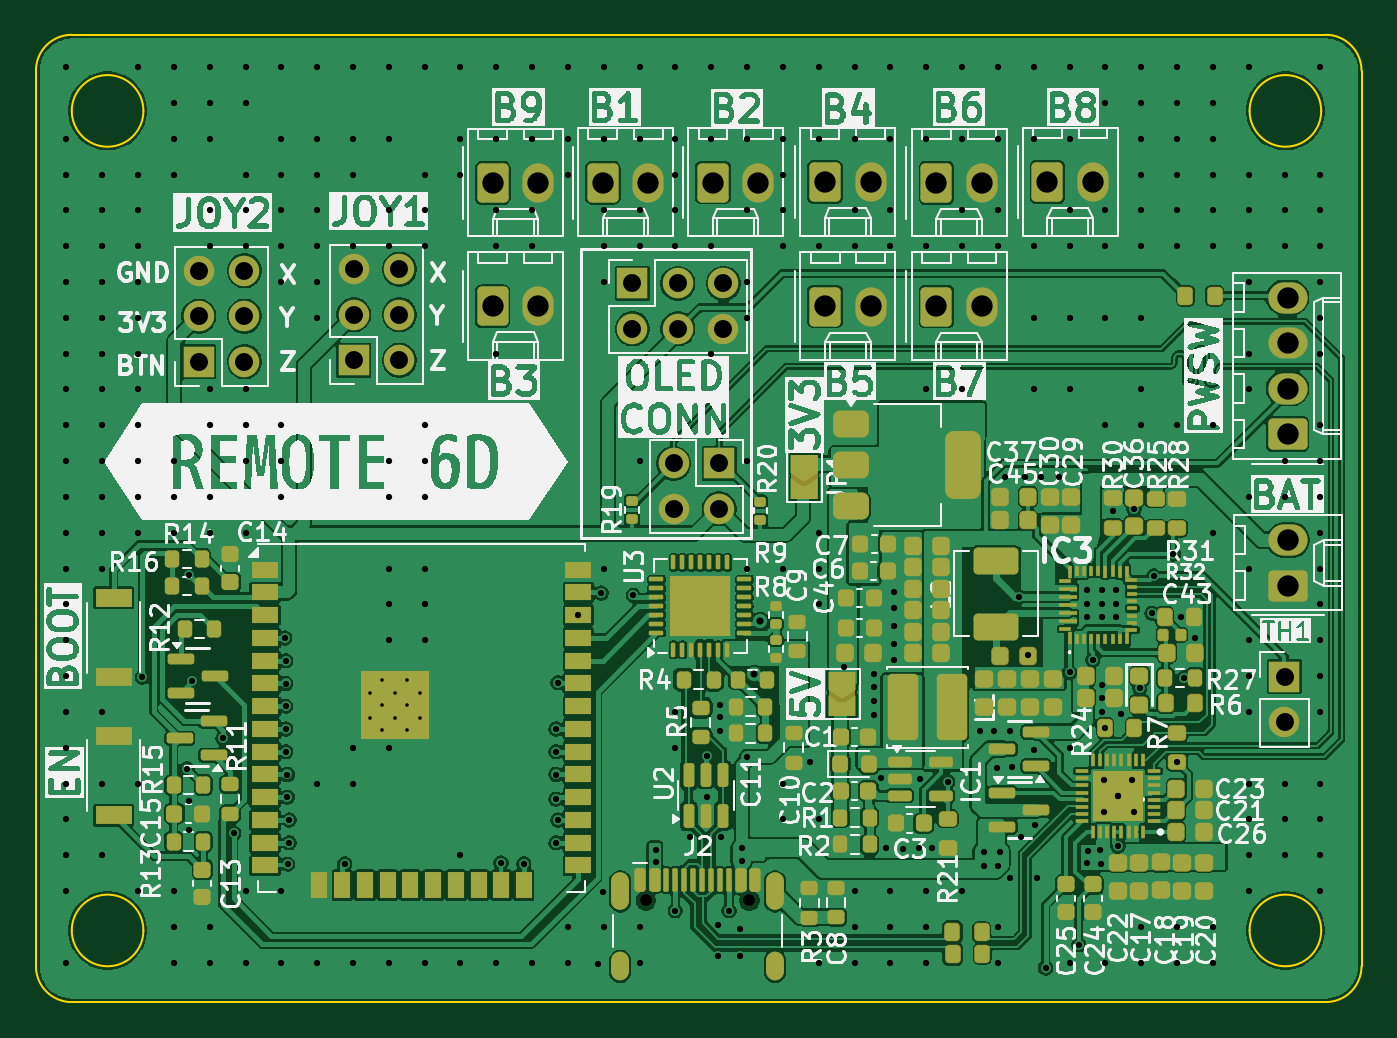
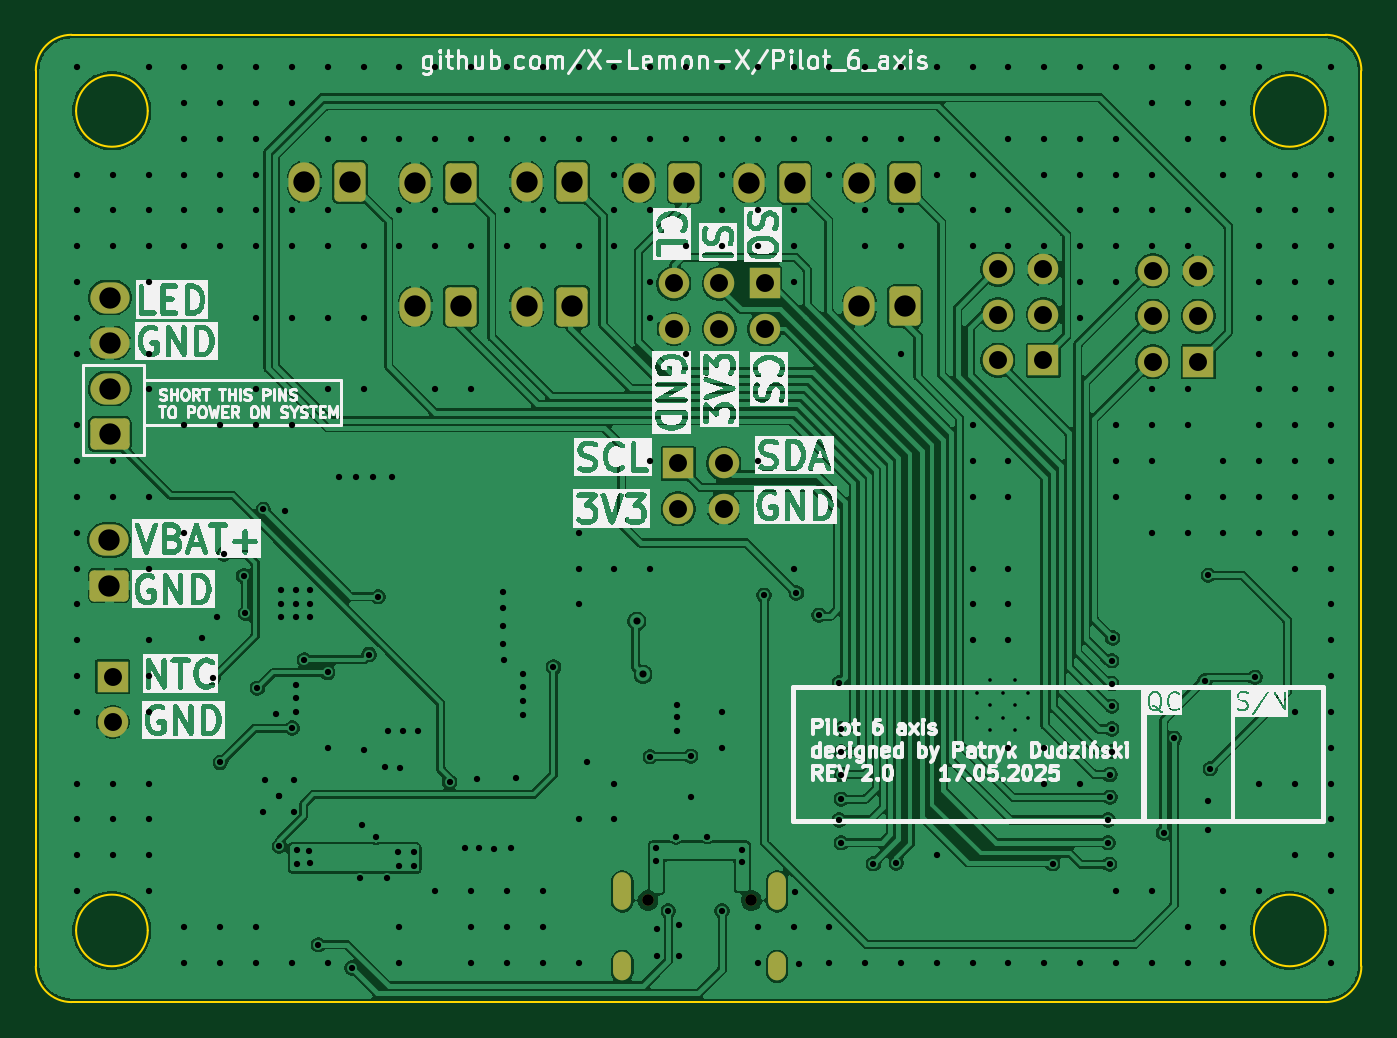
Circuit board: 11 layer files. Board 74.0 x 54.0 mm.
- bottom_copper: Pilot6Axis-CuBottom.gbr (198043 bytes)
- top_copper: Pilot6Axis-CuTop.gbr (337491 bytes)
- outline: Pilot6Axis-EdgeCuts.gbr (1651 bytes)
- bottom_mask: Pilot6Axis-MaskBottom.gbr (3305 bytes)
- top_mask: Pilot6Axis-MaskTop.gbr (18997 bytes)
- drill: Pilot6Axis-NPTH.drl (405 bytes)
- drill: Pilot6Axis-PTH.drl (9087 bytes)
- paste: Pilot6Axis-PasteBottom.gbr (497 bytes)
- paste: Pilot6Axis-PasteTop.gbr (11156 bytes)
- bottom_silk: Pilot6Axis-SilkBottom.gbr (179102 bytes)
- top_silk: Pilot6Axis-SilkTop.gbr (285361 bytes)

=== bottom_copper: Pilot6Axis-CuBottom.gbr (198043 bytes, source omitted) ===
=== top_copper: Pilot6Axis-CuTop.gbr (337491 bytes, source omitted) ===
=== outline: Pilot6Axis-EdgeCuts.gbr ===
%TF.GenerationSoftware,KiCad,Pcbnew,9.0.2-9.0.2-0~ubuntu24.04.1*%
%TF.CreationDate,2025-05-22T20:35:46+02:00*%
%TF.ProjectId,Pilot6Axis,50696c6f-7436-4417-9869-732e6b696361,rev?*%
%TF.SameCoordinates,Original*%
%TF.FileFunction,Profile,NP*%
%FSLAX46Y46*%
G04 Gerber Fmt 4.6, Leading zero omitted, Abs format (unit mm)*
G04 Created by KiCad (PCBNEW 9.0.2-9.0.2-0~ubuntu24.04.1) date 2025-05-22 20:35:46*
%MOMM*%
%LPD*%
G01*
G04 APERTURE LIST*
%TA.AperFunction,Profile*%
%ADD10C,0.100000*%
%TD*%
G04 APERTURE END LIST*
D10*
X187061200Y-71630800D02*
X117061200Y-71630800D01*
X189061200Y-73630800D02*
X189061200Y-123630759D01*
X117061200Y-125630800D02*
G75*
G02*
X115061200Y-123630800I0J2000000D01*
G01*
X187061200Y-71630800D02*
G75*
G02*
X189061200Y-73630800I0J-2000000D01*
G01*
X115061200Y-73630800D02*
G75*
G02*
X117061200Y-71630800I2000000J0D01*
G01*
X121061200Y-75880800D02*
G75*
G02*
X117061200Y-75880800I-2000000J0D01*
G01*
X117061200Y-75880800D02*
G75*
G02*
X121061200Y-75880800I2000000J0D01*
G01*
X189061200Y-123630759D02*
G75*
G02*
X187061200Y-125630800I-2000000J-41D01*
G01*
X186811200Y-121630800D02*
G75*
G02*
X182811200Y-121630800I-2000000J0D01*
G01*
X182811200Y-121630800D02*
G75*
G02*
X186811200Y-121630800I2000000J0D01*
G01*
X187061200Y-125630800D02*
X117061200Y-125630800D01*
X121061200Y-121630800D02*
G75*
G02*
X117061200Y-121630800I-2000000J0D01*
G01*
X117061200Y-121630800D02*
G75*
G02*
X121061200Y-121630800I2000000J0D01*
G01*
X186811200Y-75880800D02*
G75*
G02*
X182811200Y-75880800I-2000000J0D01*
G01*
X182811200Y-75880800D02*
G75*
G02*
X186811200Y-75880800I2000000J0D01*
G01*
X115061200Y-73630800D02*
X115061200Y-123630800D01*
M02*

=== bottom_mask: Pilot6Axis-MaskBottom.gbr ===
%TF.GenerationSoftware,KiCad,Pcbnew,9.0.2-9.0.2-0~ubuntu24.04.1*%
%TF.CreationDate,2025-05-22T20:35:46+02:00*%
%TF.ProjectId,Pilot6Axis,50696c6f-7436-4417-9869-732e6b696361,rev?*%
%TF.SameCoordinates,Original*%
%TF.FileFunction,Soldermask,Bot*%
%TF.FilePolarity,Negative*%
%FSLAX46Y46*%
G04 Gerber Fmt 4.6, Leading zero omitted, Abs format (unit mm)*
G04 Created by KiCad (PCBNEW 9.0.2-9.0.2-0~ubuntu24.04.1) date 2025-05-22 20:35:46*
%MOMM*%
%LPD*%
G01*
G04 APERTURE LIST*
G04 Aperture macros list*
%AMRoundRect*
0 Rectangle with rounded corners*
0 $1 Rounding radius*
0 $2 $3 $4 $5 $6 $7 $8 $9 X,Y pos of 4 corners*
0 Add a 4 corners polygon primitive as box body*
4,1,4,$2,$3,$4,$5,$6,$7,$8,$9,$2,$3,0*
0 Add four circle primitives for the rounded corners*
1,1,$1+$1,$2,$3*
1,1,$1+$1,$4,$5*
1,1,$1+$1,$6,$7*
1,1,$1+$1,$8,$9*
0 Add four rect primitives between the rounded corners*
20,1,$1+$1,$2,$3,$4,$5,0*
20,1,$1+$1,$4,$5,$6,$7,0*
20,1,$1+$1,$6,$7,$8,$9,0*
20,1,$1+$1,$8,$9,$2,$3,0*%
G04 Aperture macros list end*
%ADD10R,1.700000X1.700000*%
%ADD11O,1.700000X1.700000*%
%ADD12C,0.650000*%
%ADD13O,1.000000X2.100000*%
%ADD14O,1.000000X1.600000*%
%ADD15RoundRect,0.250000X-0.620000X-0.845000X0.620000X-0.845000X0.620000X0.845000X-0.620000X0.845000X0*%
%ADD16O,1.740000X2.190000*%
%ADD17RoundRect,0.250000X0.845000X-0.620000X0.845000X0.620000X-0.845000X0.620000X-0.845000X-0.620000X0*%
%ADD18O,2.190000X1.740000*%
%ADD19C,1.700000*%
G04 APERTURE END LIST*
D10*
%TO.C,J3*%
X124160000Y-89880000D03*
D11*
X126700000Y-89880000D03*
X124160000Y-87340000D03*
X126700000Y-87340000D03*
X124160000Y-84800001D03*
X126700000Y-84800000D03*
%TD*%
D12*
%TO.C,J2*%
X149110000Y-119955000D03*
X154890000Y-119955000D03*
D13*
X147680000Y-119455000D03*
D14*
X147680000Y-123635000D03*
D13*
X156320000Y-119455000D03*
D14*
X156320000Y-123635000D03*
%TD*%
D15*
%TO.C,J7*%
X152851200Y-79880800D03*
D16*
X155391200Y-79880800D03*
%TD*%
D15*
%TO.C,J10*%
X159119999Y-86800002D03*
D16*
X161659999Y-86800002D03*
%TD*%
D17*
%TO.C,J15*%
X184931200Y-93920800D03*
D18*
X184931200Y-91380800D03*
X184931200Y-88840800D03*
X184931200Y-86300800D03*
%TD*%
D15*
%TO.C,J14*%
X140560000Y-79900000D03*
D16*
X143100000Y-79900000D03*
%TD*%
D15*
%TO.C,J6*%
X146701200Y-79890800D03*
D16*
X149241200Y-79890800D03*
%TD*%
D10*
%TO.C,J19*%
X132810000Y-89800000D03*
D11*
X135350000Y-89800000D03*
X132810000Y-87260000D03*
X135350000Y-87260000D03*
X132810000Y-84720001D03*
X135350000Y-84720000D03*
%TD*%
D15*
%TO.C,J12*%
X165329998Y-86800001D03*
D16*
X167869998Y-86800001D03*
%TD*%
D15*
%TO.C,J13*%
X171529999Y-79850800D03*
D16*
X174069999Y-79850800D03*
%TD*%
D10*
%TO.C,TH1*%
X184761200Y-107455800D03*
D19*
X184761200Y-109995800D03*
%TD*%
D10*
%TO.C,J5*%
X153200000Y-95560000D03*
D11*
X150660000Y-95560000D03*
X153200000Y-98100000D03*
X150660000Y-98100000D03*
%TD*%
D17*
%TO.C,J1*%
X184971200Y-102375800D03*
D18*
X184971200Y-99835800D03*
%TD*%
D10*
%TO.C,J16*%
X148361200Y-85510800D03*
D19*
X148361200Y-88050800D03*
X150901200Y-85510800D03*
X150901200Y-88050800D03*
X153441200Y-85510800D03*
X153441200Y-88050800D03*
%TD*%
D15*
%TO.C,J9*%
X159111200Y-79860800D03*
D16*
X161651200Y-79860800D03*
%TD*%
D15*
%TO.C,J11*%
X165329999Y-79900002D03*
D16*
X167869999Y-79900002D03*
%TD*%
D15*
%TO.C,J8*%
X140551200Y-86790800D03*
D16*
X143091200Y-86790800D03*
%TD*%
M02*

=== top_mask: Pilot6Axis-MaskTop.gbr (18997 bytes, source omitted) ===
=== drill: Pilot6Axis-NPTH.drl ===
M48
; DRILL file {KiCad 9.0.2-9.0.2-0~ubuntu24.04.1} date 2025-05-22T20:35:46+0200
; FORMAT={-:-/ absolute / inch / decimal}
; #@! TF.CreationDate,2025-05-22T20:35:46+02:00
; #@! TF.GenerationSoftware,Kicad,Pcbnew,9.0.2-9.0.2-0~ubuntu24.04.1
; #@! TF.FileFunction,NonPlated,1,2,NPTH
FMAT,2
INCH
; #@! TA.AperFunction,NonPlated,NPTH,ComponentDrill
T1C0.0256
%
G90
G05
T1
X5.8705Y-4.7226
X6.098Y-4.7226
M30

=== drill: Pilot6Axis-PTH.drl (9087 bytes, source omitted) ===
=== paste: Pilot6Axis-PasteBottom.gbr ===
%TF.GenerationSoftware,KiCad,Pcbnew,8.0.8-8.0.8-0~ubuntu22.04.1*%
%TF.CreationDate,2025-02-21T02:47:37+01:00*%
%TF.ProjectId,Pilot6Axis,50696c6f-7436-4417-9869-732e6b696361,rev?*%
%TF.SameCoordinates,Original*%
%TF.FileFunction,Paste,Bot*%
%TF.FilePolarity,Positive*%
%FSLAX46Y46*%
G04 Gerber Fmt 4.6, Leading zero omitted, Abs format (unit mm)*
G04 Created by KiCad (PCBNEW 8.0.8-8.0.8-0~ubuntu22.04.1) date 2025-02-21 02:47:37*
%MOMM*%
%LPD*%
G01*
G04 APERTURE LIST*
G04 APERTURE END LIST*
M02*

=== paste: Pilot6Axis-PasteTop.gbr (11156 bytes, source omitted) ===
=== bottom_silk: Pilot6Axis-SilkBottom.gbr (179102 bytes, source omitted) ===
=== top_silk: Pilot6Axis-SilkTop.gbr (285361 bytes, source omitted) ===
